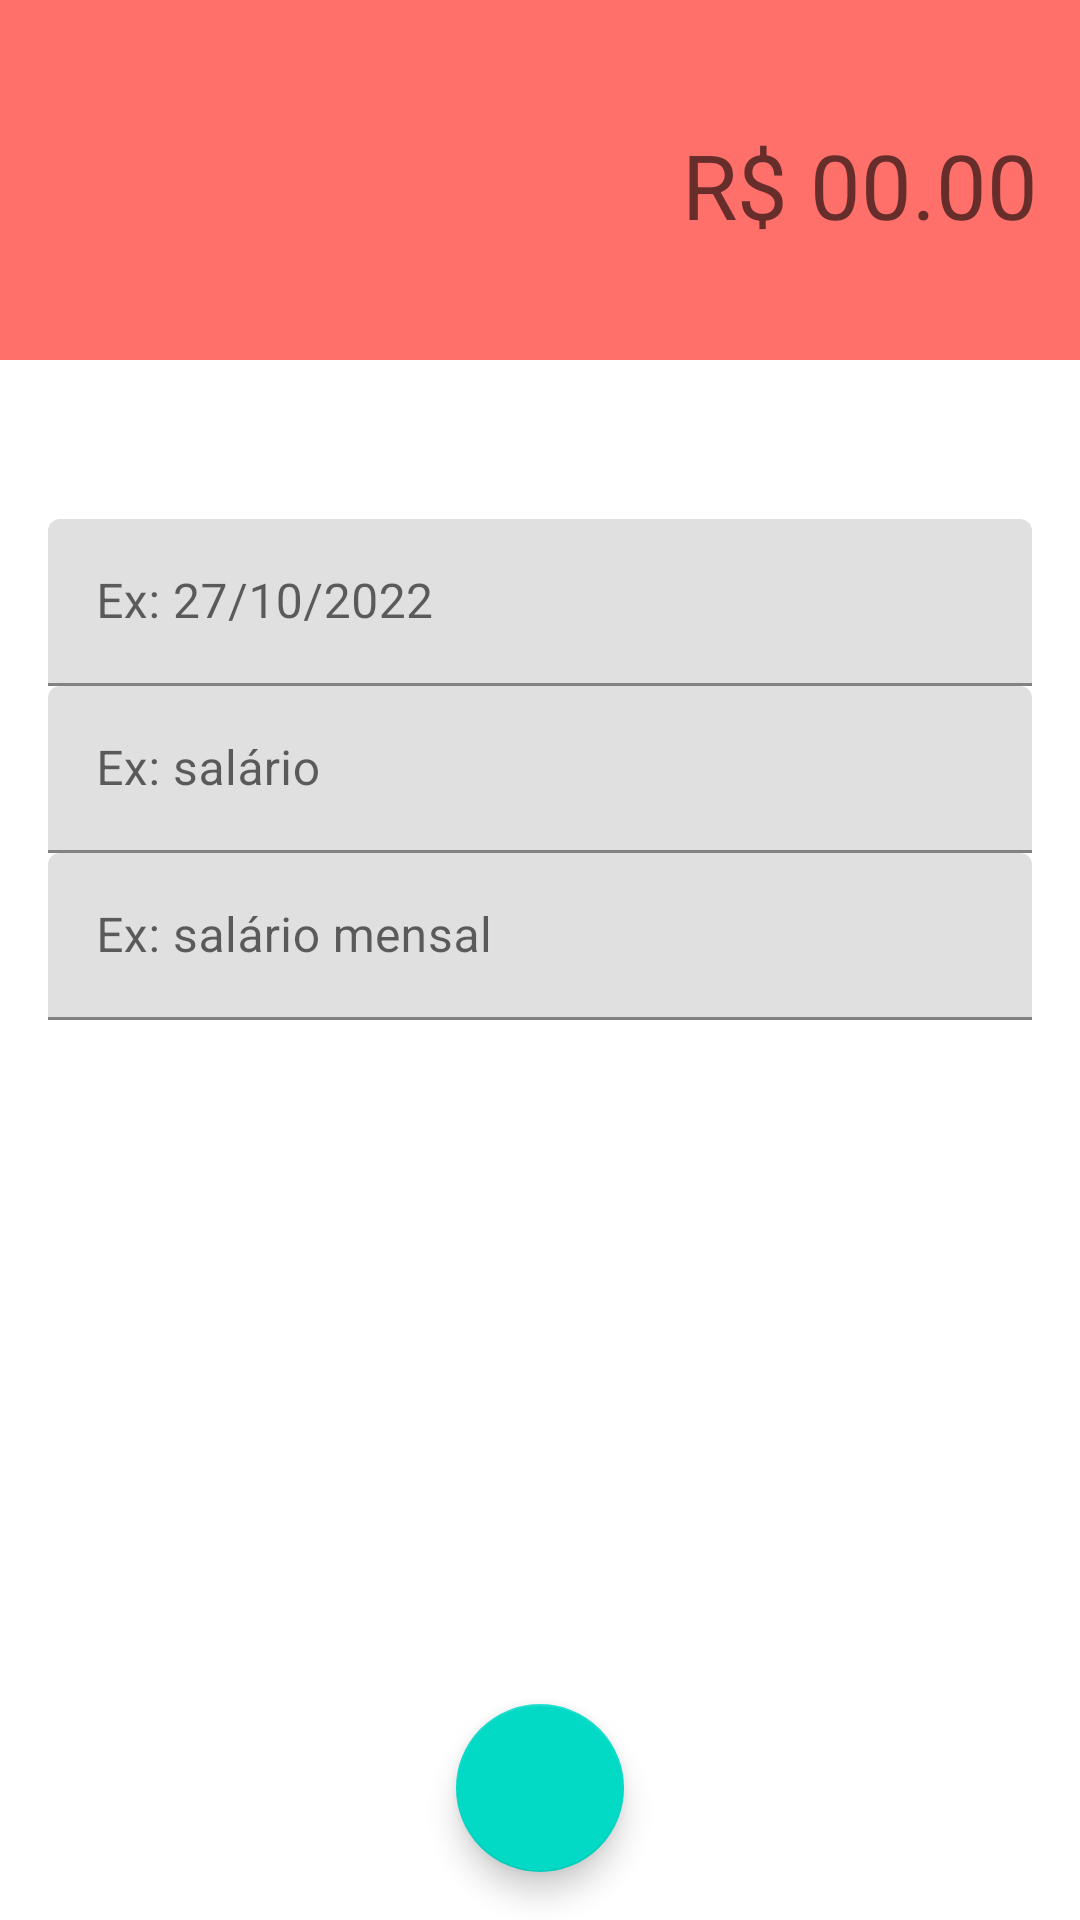

Android layout source for this screen:
<!-- AndroidManifest.xml: activity theme despesaTheme -->
<!-- res/layout/activity_despesas.xml -->
<?xml version="1.0" encoding="utf-8"?>
<androidx.constraintlayout.widget.ConstraintLayout xmlns:android="http://schemas.android.com/apk/res/android"
    xmlns:app="http://schemas.android.com/apk/res-auto"
    xmlns:tools="http://schemas.android.com/tools"
    android:theme="@style/despesaTheme"
    android:layout_width="match_parent"
    android:layout_height="match_parent"
    android:background="@android:color/transparent"
    tools:context=".activity.DespesasActivity">

    <LinearLayout
        android:id="@+id/linearLayout2"
        android:layout_width="0dp"
        android:layout_height="120dp"
        android:background="@color/colorPrimaryDespesa"
        android:gravity="center"
        android:orientation="vertical"
        android:padding="10dp"
        app:layout_constraintEnd_toEndOf="parent"
        app:layout_constraintStart_toStartOf="parent"
        app:layout_constraintTop_toTopOf="parent">

        <EditText
            android:id="@+id/editValor"
            android:layout_width="match_parent"
            android:layout_height="wrap_content"
            android:backgroundTint="@android:color/transparent"
            android:ems="10"
            android:hint="R$ 00.00"
            android:inputType="numberDecimal"
            android:textAlignment="viewEnd"
            android:textColor="@color/white"
            android:textSize="30sp" />
    </LinearLayout>

    <com.google.android.material.textfield.TextInputLayout
        android:id="@+id/textInputLayout5"
        android:layout_width="0dp"
        android:layout_height="wrap_content"
        android:layout_marginStart="16dp"
        android:layout_marginEnd="16dp"
        app:layout_constraintBottom_toTopOf="@+id/textInputLayout4"
        app:layout_constraintEnd_toEndOf="parent"
        app:layout_constraintStart_toStartOf="parent"
        app:layout_constraintTop_toBottomOf="@+id/linearLayout2"
        app:layout_constraintVertical_bias="0.15"
        app:layout_constraintVertical_chainStyle="packed">

        <com.google.android.material.textfield.TextInputEditText
            android:id="@+id/editData"
            android:layout_width="match_parent"
            android:layout_height="wrap_content"
            android:hint="Ex: 27/10/2022" />
    </com.google.android.material.textfield.TextInputLayout>

    <com.google.android.material.textfield.TextInputLayout
        android:id="@+id/textInputLayout4"
        android:layout_width="0dp"
        android:layout_height="wrap_content"
        android:layout_marginStart="16dp"
        android:layout_marginEnd="16dp"
        app:layout_constraintBottom_toTopOf="@+id/textInputLayout6"
        app:layout_constraintEnd_toEndOf="parent"
        app:layout_constraintStart_toStartOf="parent"
        app:layout_constraintTop_toBottomOf="@+id/textInputLayout5">

        <com.google.android.material.textfield.TextInputEditText
            android:id="@+id/editCategoria"
            android:layout_width="match_parent"
            android:layout_height="wrap_content"
            android:hint="Ex: salário" />
    </com.google.android.material.textfield.TextInputLayout>

    <com.google.android.material.textfield.TextInputLayout
        android:id="@+id/textInputLayout6"
        android:layout_width="0dp"
        android:layout_height="wrap_content"
        android:layout_marginStart="16dp"
        android:layout_marginEnd="16dp"
        app:layout_constraintBottom_toBottomOf="parent"
        app:layout_constraintEnd_toEndOf="parent"
        app:layout_constraintStart_toStartOf="parent"
        app:layout_constraintTop_toBottomOf="@+id/textInputLayout4">

        <com.google.android.material.textfield.TextInputEditText
            android:id="@+id/editDescricao"
            android:layout_width="match_parent"
            android:layout_height="wrap_content"
            android:hint="Ex: salário mensal" />
    </com.google.android.material.textfield.TextInputLayout>

    <com.google.android.material.floatingactionbutton.FloatingActionButton
        android:id="@+id/fabSalvar"
        android:layout_width="wrap_content"
        android:layout_height="wrap_content"
        android:layout_marginStart="8dp"
        android:layout_marginEnd="8dp"
        android:layout_marginBottom="16dp"
        android:clickable="true"
        android:onClick="salvarDespesa"
        app:layout_constraintBottom_toBottomOf="parent"
        app:layout_constraintEnd_toEndOf="parent"
        app:layout_constraintStart_toStartOf="parent"
        app:srcCompat="@drawable/ic_baseline_check_24" />
</androidx.constraintlayout.widget.ConstraintLayout>
<!-- resources referenced by this layout -->
<resources>
  <color name="colorPrimaryDespesa">#FF706A</color>
  <color name="white">#FFFFFFFF</color>
  <style name="despesaTheme" parent="Theme.MaterialComponents.DayNight.NoActionBar">
          <item name="windowActionBar">false</item>
          <item name="windowNoTitle">true</item>
          <item name="android:colorPrimary">@color/colorPrimaryDespesa</item>
          <item name="android:colorPrimaryDark">@color/colorPrimaryDarkDespesa</item>
          <item name="android:colorAccent">@color/colorAccentDespesa</item>
      </style>
  <color name="colorPrimaryDarkDespesa">#E66560</color>
  <color name="colorAccentDespesa">#FF706A</color>
</resources>
